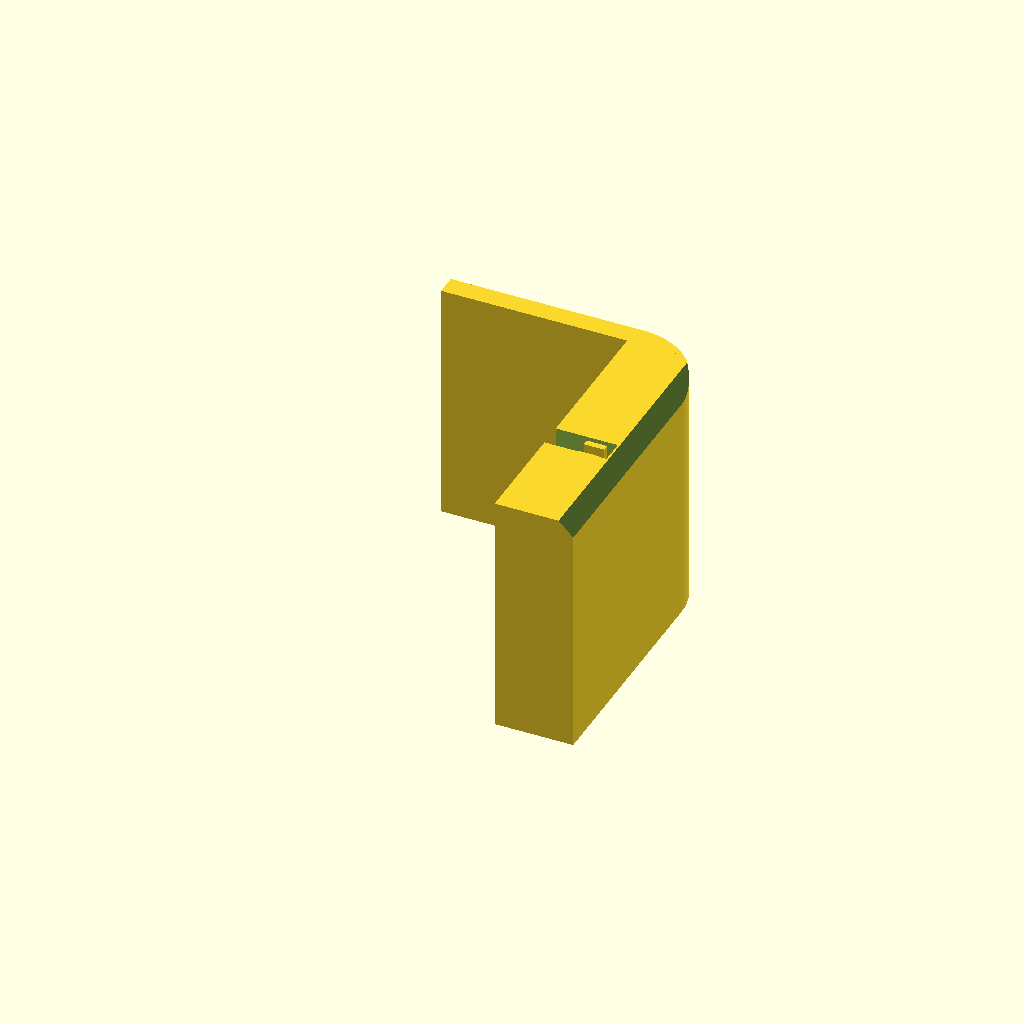
Cell 1: rendered with the file's own defaults.
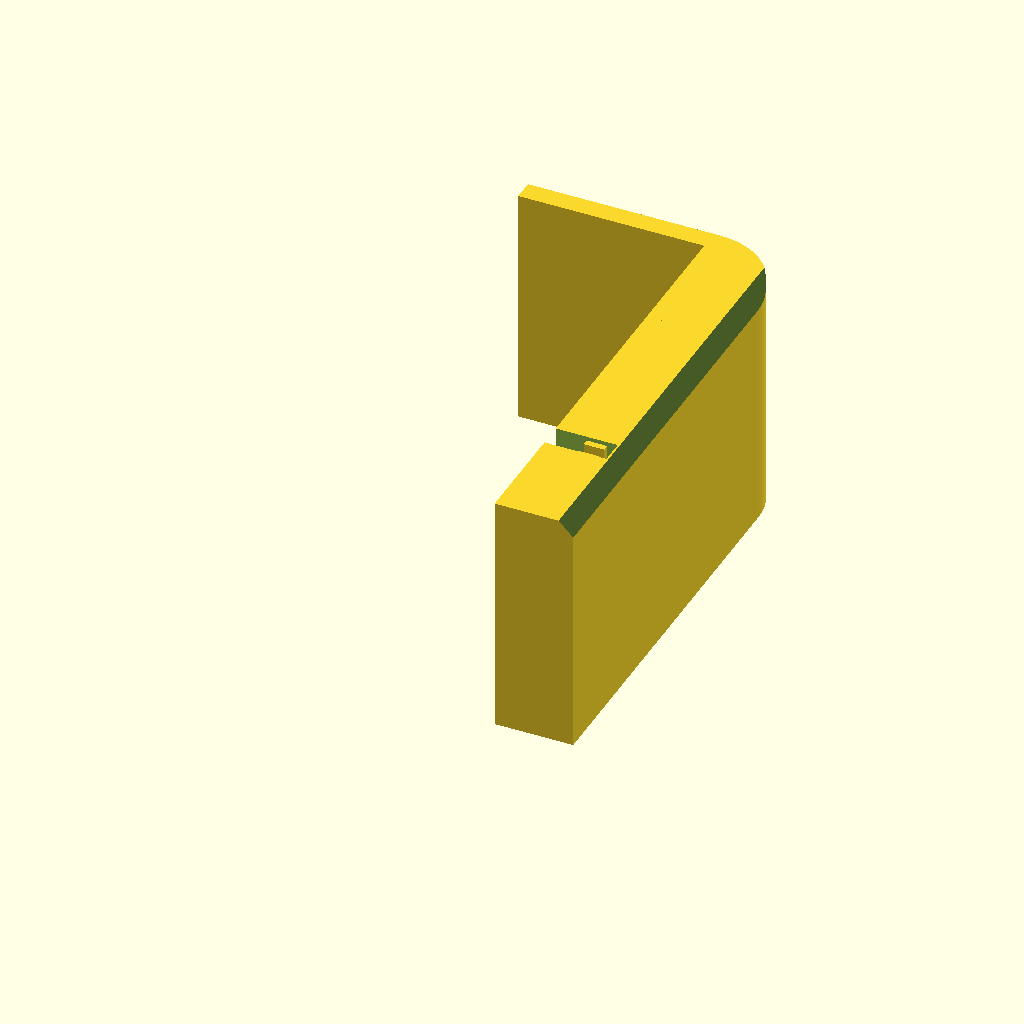
Cell 2: BRICK_HALF = 32 (everything else at default).
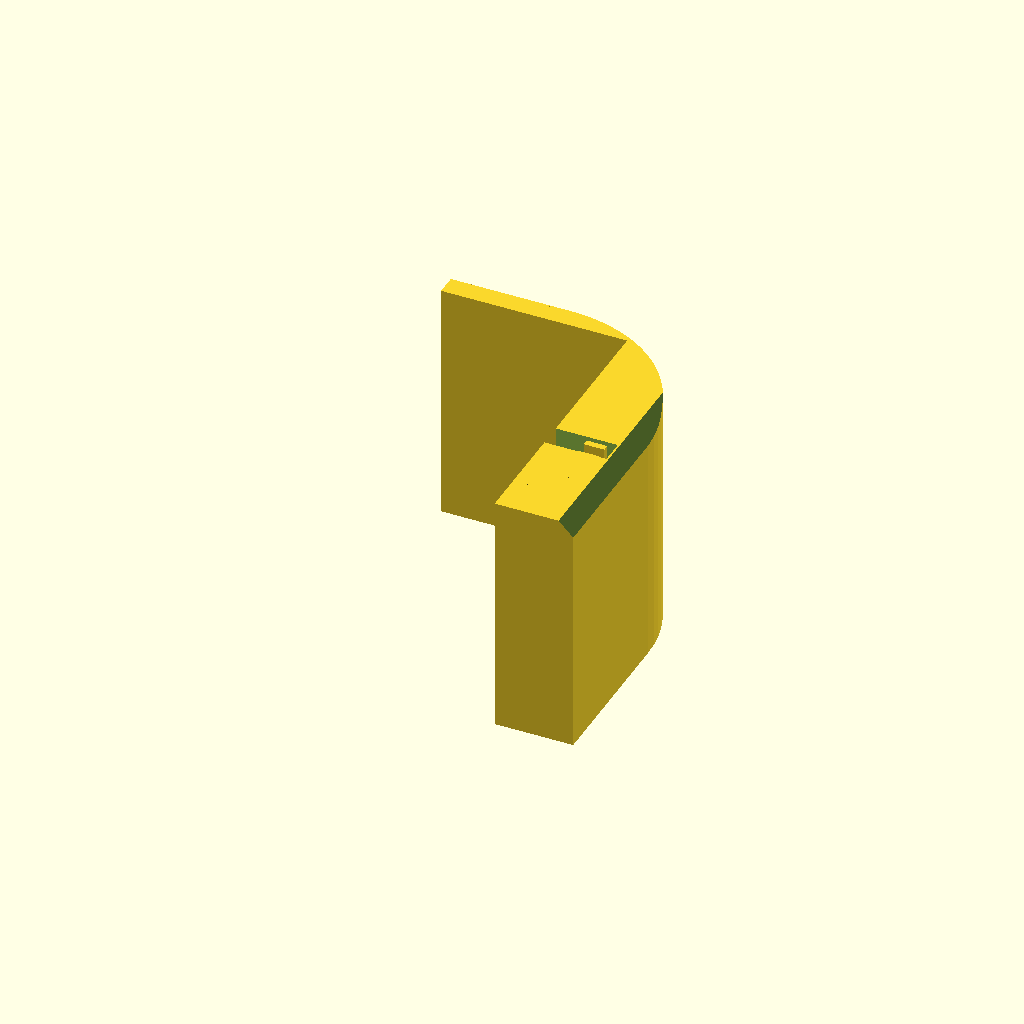
Cell 3: the same model with CORNER_R = 14.
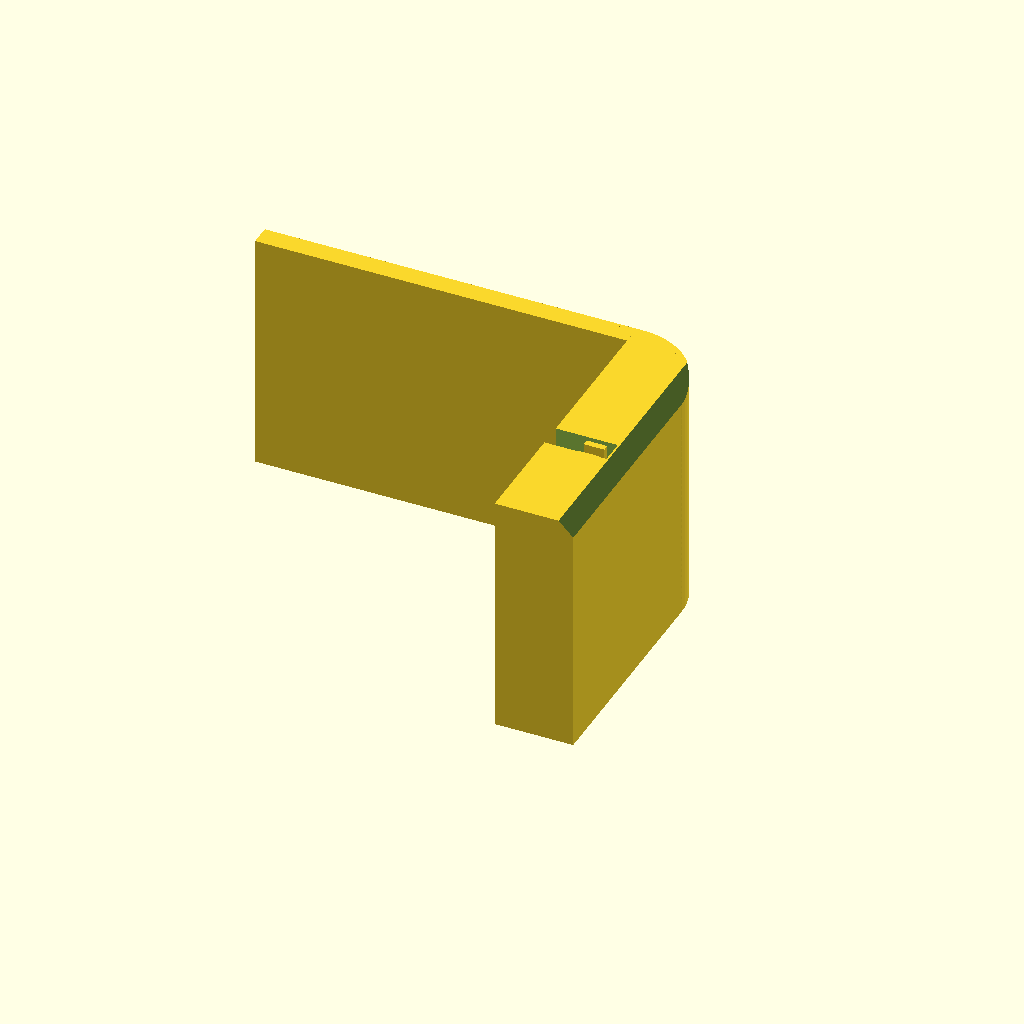
Cell 4: the same model with LEG2 = 36.
One fixed orthographic camera (rotation 55°, 0°, 25°; colour scheme Cornfield) for every cell.
OpenSCAD source file 03-homelab-automation/_reference/presence-enclosures/xiao-c3-presence-node.scad:
// =====================================================================
// XIAO C3 presence case — L-mount rev 4
//   L that grips the brick's right corner. Leg 1 caps the board on the
//   room face; leg 2 wraps onto the right face. The outer corner between
//   them is a GENEROUS ROUND (CORNER_R) and the outer skin is CONTINUOUS
//   (no recess) — the 20x40 FPC antenna adheres across leg1 → curved
//   corner → leg2, conforming to the curve (no crease, no bump). The u.FL coax
//   exits a top-center notch; a pinch there grips the lead for strain relief.
//   Board captured (open back for the adapter, USB-C throat, retention lips).
// Local axes: +X = room, +Y = right, +Z = up.
// =====================================================================

/* ---- board + fit ---- */
PCB_W = 17.8; PCB_L = 21.0;
STK   = 5.0; CLR = 0.6; WALL = 2.0;
BRICK_HALF = 16.0;              // brick 32 wide -> right face at Y=16

/* ---- antenna corner ---- */
CORNER_R = 7.0;                 // rounded antenna corner (FPC conforms over this)
LEG2     = 18.0;                // right-face leg length (leg1 + arc + LEG2 >= 40mm skin)

/* ---- details ---- */
LIP    = 0.9; COAX_D = 1.35;

$fn = 56;
cav_y0 = -(PCB_W/2+CLR); cav_y1 = (PCB_W/2+CLR);
cav_z1 = PCB_L + CLR;
room_x = STK + CLR + WALL;
right_y = BRICK_HALF + WALL;
case_z = cav_z1 + WALL;

module case_solid() {
  difference() {
    union() {
      // leg 1 — board cap on the room face, full to the right corner
      translate([0, cav_y0-WALL, 0]) cube([room_x, right_y-(cav_y0-WALL), case_z]);
      // leg 2 — wrap onto the right face
      translate([-LEG2, right_y-WALL, 0]) cube([room_x+LEG2, WALL, case_z]);
    }
    // round the outer antenna corner: remove material outside the fillet
    translate([room_x-CORNER_R, right_y-CORNER_R, -1])
      difference() {
        cube([CORNER_R+2, CORNER_R+2, case_z+2]);
        cylinder(h=case_z+2, r=CORNER_R, $fn=64);
      }
    // soften the top outer edge of leg1 a touch (chamfer)
    translate([room_x, 0, case_z]) rotate([0,45,0]) cube([2,200,2], center=true);
  }
}

module body() {
  difference() {
    case_solid();
    // board cavity — open back (-X) + bottom (-Z)
    translate([-1, cav_y0, -1]) cube([STK+CLR+1, cav_y1-cav_y0, cav_z1+1]);
    // USB-C throat (adapter)
    translate([-1, -6, -1]) cube([STK+CLR+2, 12, 4]);
    // coax exit — notch in the top wall, centre (coax up to the antenna corner)
    translate([-1, -COAX_D/2-0.5, cav_z1-1]) cube([STK+2, COAX_D+1.0, WALL+2]);
  }
  // board retention lips at the back opening
  translate([0, cav_y0, cav_z1-LIP]) cube([LIP, cav_y1-cav_y0, LIP]);
  translate([0, cav_y0, 0])          cube([LIP, LIP, cav_z1]);
  translate([0, cav_y1-LIP, 0])      cube([LIP, LIP, cav_z1]);
  // strain relief: a pinch at the coax exit grips the u.FL lead as it leaves,
  // loading the top wall instead of the fragile connector
  coax_pinch();
}

// Two nubs bridge the top exit notch, narrowing it to ~COAX_D-0.25 mm so the
// coax presses in and is retained where it exits — anchored to the top wall,
// clear of the board that fills the cavity below.
module coax_pinch() {
  gap = COAX_D - 0.25;                 // snap gap, just under the coax dia
  half = COAX_D/2 + 0.5;               // notch half-width (matches the exit cut)
  for (sy = [-1, 1])
    translate([3, (sy < 0) ? -half - 0.1 : gap/2, cav_z1])
      cube([2, half - gap/2 + 0.1, 1.6]);
}

module board_ghost(){ %translate([STK-1.3, cav_y0+CLR, CLR]) cube([1.3, PCB_W, PCB_L]); }

body();
board_ghost();
Parameter table extracted from the source (name, type, default, range or options):
BRICK_HALF: number, default 16
CORNER_R: number, default 7
LEG2: number, default 18
